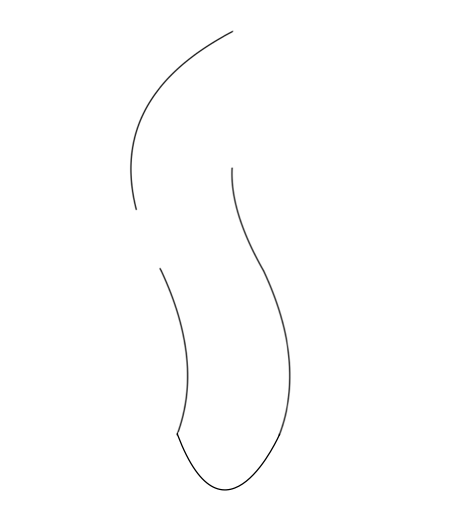

Values plotted in this chart, from the file beside it:
4.736164, 0.799226
4.739, 0.7993
4.731, 0.7971
4.734, 0.7972
4.736, 0.7972
4.739, 0.7973
4.726, 0.7951
4.729, 0.7951
4.731, 0.7951
4.734, 0.7952
4.721, 0.793
4.724, 0.7931
4.726, 0.7931
4.729, 0.7931
4.716, 0.791
4.719, 0.791
4.721, 0.791
4.724, 0.7911
4.714, 0.789
4.716, 0.789
4.719, 0.789
4.709, 0.787
4.711, 0.787
4.714, 0.787
4.703, 0.785
4.706, 0.785
4.709, 0.785
4.711, 0.785
4.698, 0.7831
4.701, 0.7831
4.703, 0.783
4.706, 0.783
4.696, 0.7811
4.698, 0.7811
4.701, 0.7811
4.691, 0.7792
4.693, 0.7791
4.696, 0.7791
4.698, 0.7791
4.685, 0.7773
4.688, 0.7772
4.691, 0.7772
4.693, 0.7771
4.683, 0.7753
4.685, 0.7753
4.688, 0.7752
4.677, 0.7735
4.68, 0.7734
4.683, 0.7733
4.685, 0.7733
4.675, 0.7715
4.677, 0.7715
4.68, 0.7714
4.67, 0.7697
4.672, 0.7696
4.675, 0.7695
4.677, 0.7695
4.667, 0.7678
4.669, 0.7677
4.672, 0.7676
4.661, 0.766
... 1,555 more rows
